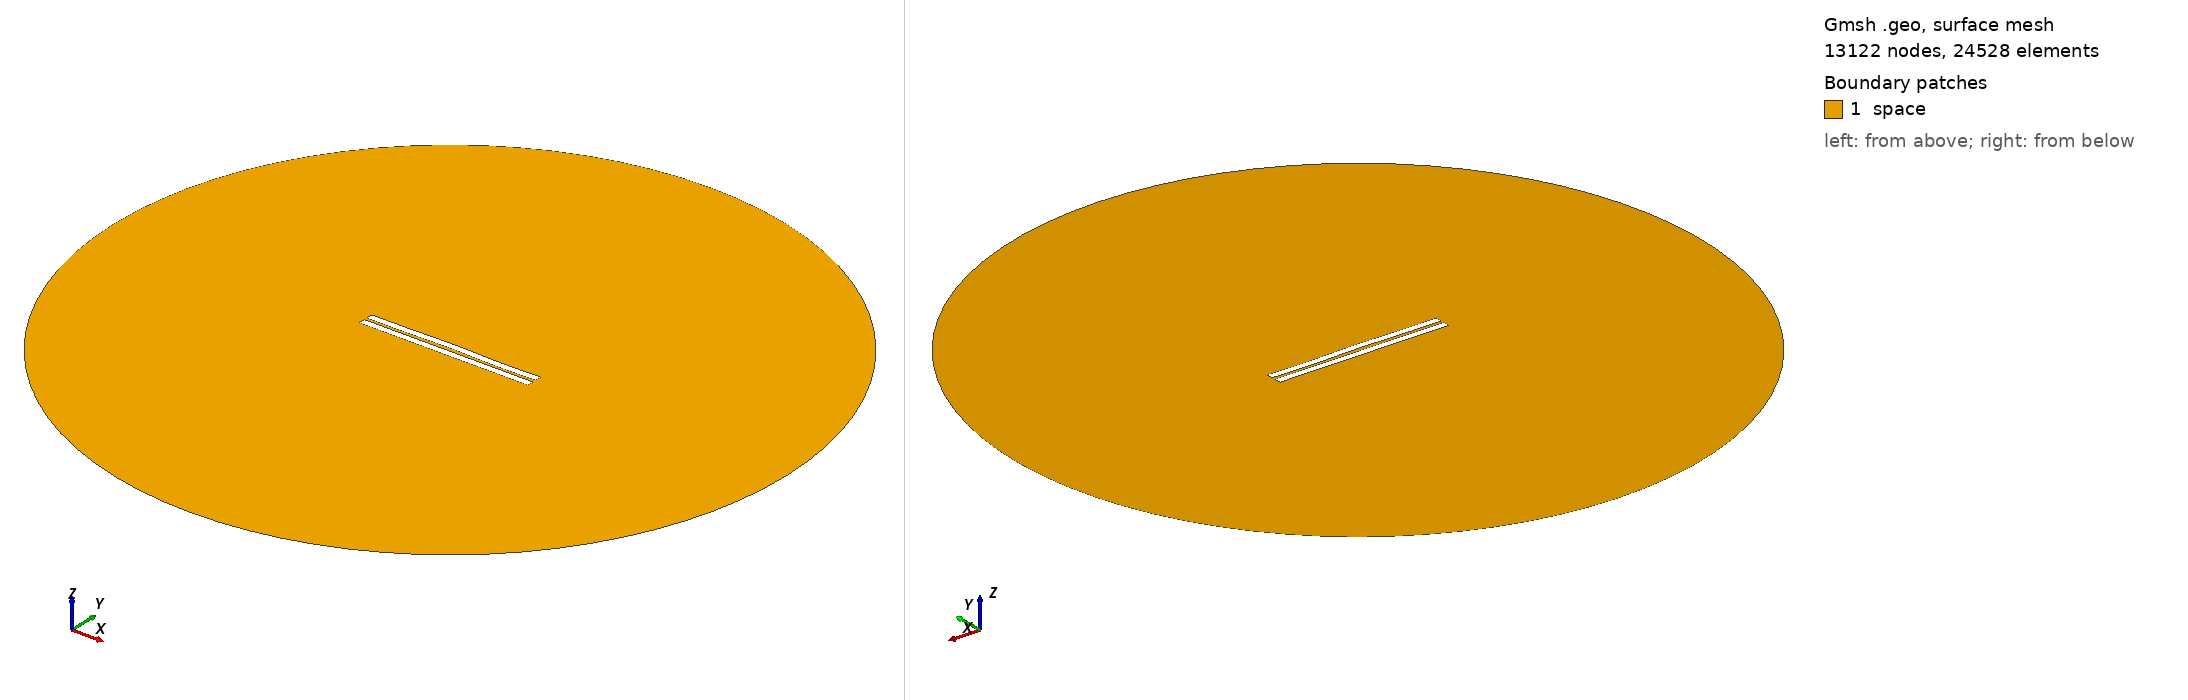

Gmsh geometry script, surface-meshed: 13122 nodes, 24528 surface elements. Boundary patches (legend numbers): 1 space. Left view from above one corner, right view from below the opposite corner. Legend entries are the model's physical surfaces. The drawing asked Gmsh for element sizes between 1% and 20% of the model's largest extent; the script's own settings can give other sizes.

=== 991.geo (drawn) ===
//---------------------------------------
// Geometry kernel
//---------------------------------------

SetFactory("OpenCASCADE");



//---------------------------------------
// Parameters of the geometry
//---------------------------------------

// Overetch of the upper plate
overetch = 0.0;

// Distance between the plates
distance = 1.75;

// Discretization over the x axis (for the deformation)
nx = 50; 

// Length of the plate
L = 100 - overetch; 

// Number of modes
n = 4; 

// 1st mode coefficient
coeff(1) = 0.0;
beta(1) = 0.596864 * 3.1415926535 / L;

// 2nd mode coefficient
coeff(2) = 0.15;
beta(2) = 1.49418 * 3.1415926535 / L;

// 3rd mode coefficient
coeff(3) = 0.07499999999999998;
beta(3) = 2.50025 * 3.1415926535 / L;

// 4th mode coefficient
coeff(4) = -0.15;
beta(4) = 3.49999 * 3.1415926535 / L;



//---------------------------------------
// Upper plate (deformed rectangle)
//---------------------------------------

// Coordiantes of the upper plate
xmin = -50;
xmax = 50 - overetch;

// Height of the upper plate
yheight = 4 - 2 * overetch;

// Indexes of the points
UpperID[] = {};
LowerID[] = {};
LeftID[] = {};
RightID[] = {};

// Point index
p = 1;

// Horizontal edges
For i In {1:nx}
    x = xmin + (i-1)*(xmax - xmin)/(nx-1);

    y_bottom = distance / 2 + overetch;
    For j In {1:n}
        C = (Cosh(beta(j)*L) + Cos(beta(j)*L)) / (Sinh(beta(j)*L) + Sin(beta(j)*L));
        y_bottom  = y_bottom + coeff(j) * (Cosh(beta(j)*(x+50)) - Cos(beta(j)*(x+50)) - C * (Sinh(beta(j)*(x+50)) - Sin(beta(j)*(x+50))));
    EndFor

    y_top = y_bottom + yheight;

    Point(p) = {x, y_top, 0, 1.0};
    UpperID[i] = p;
    p = p + 1;

    Point(p) = {x, y_bottom, 0, 1.0};
    LowerID[i] = p;
    p = p + 1;
EndFor

// Create point lists
UpperPts[] = {}; LowerPts[] = {};
For i In {1:nx}
  UpperPts[] += {UpperID[i]};
  LowerPts[] += {LowerID[i]};
EndFor

// Build splines
Spline(1) = {UpperPts[]};
Spline(2) = {LowerPts[]};
Line(3) = {LowerPts[nx-1], UpperPts[nx-1]};
Line(4) = {LowerPts[0], UpperPts[0]};

// Build the plane surface
Curve Loop(1) = {2, 3, -1, -4};
Plane Surface(1) = {1};



//---------------------------------------
// Lower plate (rectangle)
//---------------------------------------

// Vertices
Point(1001) = {-50, -1, 0, 1.0};
Point(1002) = { 50, -1, 0, 1.0};
Point(1003) = { 50,  -5, 0, 1.0};
Point(1004) = {-50,  -5, 0, 1.0};

// Edges
Line(5) = {1001, 1002};
Line(6) = {1002, 1003};
Line(7) = {1003, 1004};
Line(8) = {1004, 1001};

// Plane surface
Line Loop(2) = {5, 6, 7, 8};
Plane Surface(2) = {2}; 



//---------------------------------------
// Outer (fictious) boundary
//---------------------------------------

// Points
Point(1005) = {0, 0, 0};       // Center
Point(1006) = {200, 0, 0};     // Start point
Point(1007) = {0, 200, 0};     // 90 degrees
Point(1008) = {-200, 0, 0};    // 180 degrees
Point(1009) = {0, -200, 0};    // 270 degrees

// Circle arcs (each needs start, center, end)
Circle(9) = {1006, 1005, 1007};
Circle(10) = {1007, 1005, 1008};
Circle(11) = {1008, 1005, 1009};
Circle(12) = {1009, 1005, 1006};

// Plane surface for the entire domain
Curve Loop(3) = {9, 10, 11, 12};
Surface(3) = {3};

// Subtract the plates from the whole domain to obtain the actual domain where we want to solve the equations
BooleanDifference{ Surface{3}; Delete; }{ Surface{1}; Surface{2}; Delete; }




//---------------------------------------
// Transfinite Lines/Curves
//---------------------------------------

// Set the number of points on the boundaries
r = 7;

// Plates
Transfinite Curve {1, 2} = 50*r Using Progression 1;
Transfinite Curve {3, 4} = 2*r Using Progression 1;
Transfinite Line {5, 7} = 50*r Using Progression 1;
Transfinite Line {6, 8} = 2*r Using Progression 1;

// Outer boundary
Transfinite Line {9, 10, 11, 12} = 20 Using Progression 1;



//---------------------------------------
// Physical groups
//---------------------------------------                

// Physical curves (boundaries)
Physical Line("force_segment", 10) = {2};
Physical Line("upper_plate", 11) = {1, 3, 4};
Physical Line("lower_plate", 12) = {5, 6, 7, 8};
Physical Line("boundary", 20) = {9, 10, 11, 12};

// Physical Surfaces
Physical Surface("space", 30) = {3};



//---------------------------------------
// 6. Generate the Mesh
//---------------------------------------

// 2D mesh generation
Mesh 2;
